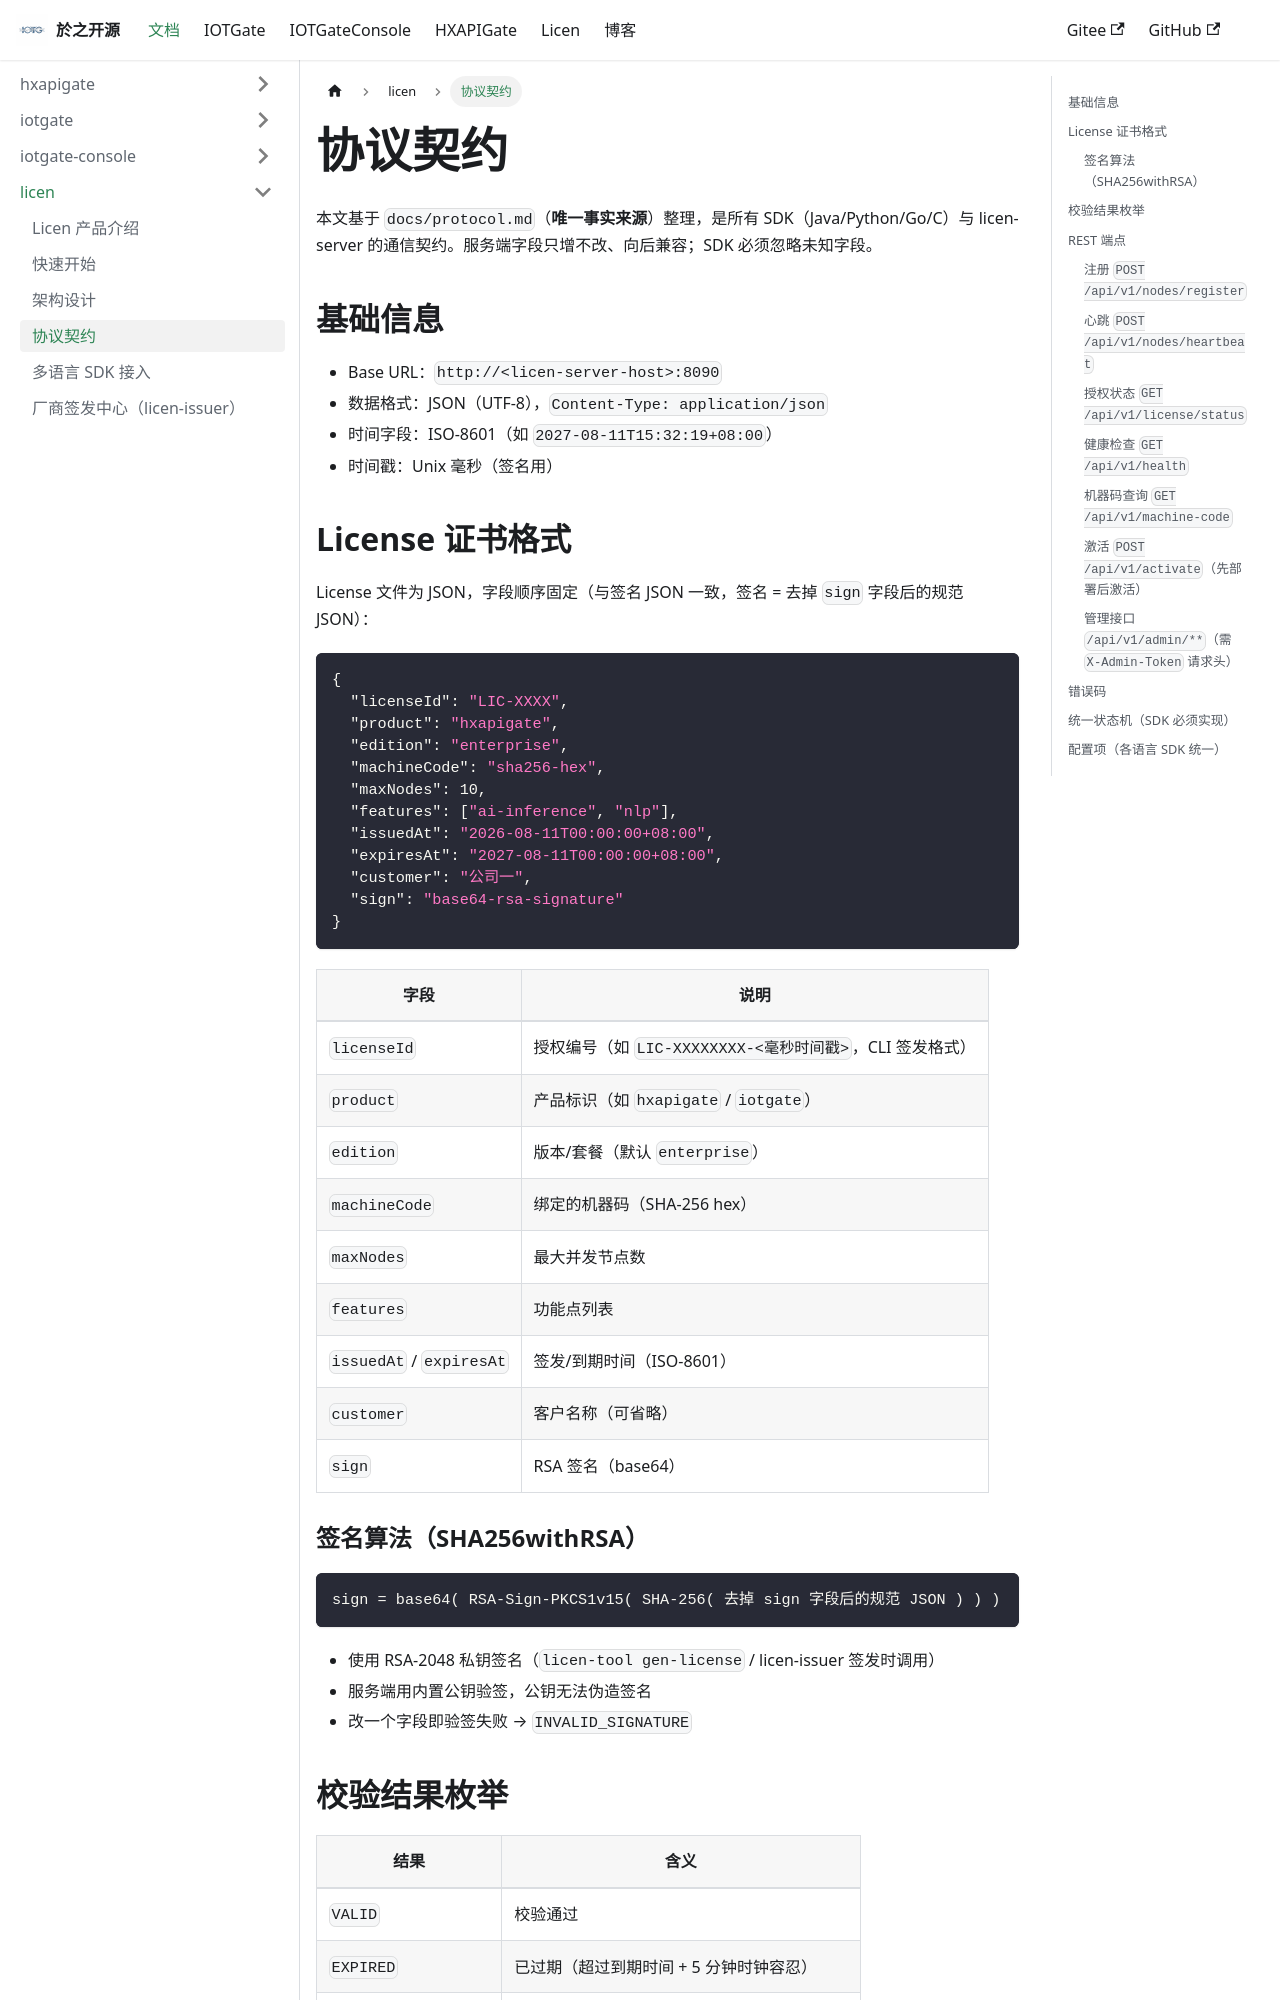

repository: BrianApple/BrianApple.github.io · page: docs/licen/protocol/index.html · generator: docusaurus

---
sidebar_position: 4
---

# 协议契约

本文基于 `docs/protocol.md`（**唯一事实来源**）整理，是所有 SDK（Java/Python/Go/C）与 licen-server 的通信契约。服务端字段只增不改、向后兼容；SDK 必须忽略未知字段。

## 基础信息

- Base URL：`http://<licen-server-host>:8090`
- 数据格式：JSON（UTF-8），`Content-Type: application/json`
- 时间字段：ISO-8601（如 `2027-08-11T15:32:19+08:00`）
- 时间戳：Unix 毫秒（签名用）

## License 证书格式

License 文件为 JSON，字段顺序固定（与签名 JSON 一致，签名 = 去掉 `sign` 字段后的规范 JSON）：

```json
{
  "licenseId": "LIC-XXXX",
  "product": "hxapigate",
  "edition": "enterprise",
  "machineCode": "sha256-hex",
  "maxNodes": 10,
  "features": ["ai-inference", "nlp"],
  "issuedAt": "2026-08-11T00:00:00+08:00",
  "expiresAt": "2027-08-11T00:00:00+08:00",
  "customer": "公司一",
  "sign": "base64-rsa-signature"
}
```

| 字段 | 说明 |
|---|---|
| `licenseId` | 授权编号（如 `LIC-XXXXXXXX-<毫秒时间戳>`，CLI 签发格式） |
| `product` | 产品标识（如 `hxapigate` / `iotgate`） |
| `edition` | 版本/套餐（默认 `enterprise`） |
| `machineCode` | 绑定的机器码（SHA-256 hex） |
| `maxNodes` | 最大并发节点数 |
| `features` | 功能点列表 |
| `issuedAt` / `expiresAt` | 签发/到期时间（ISO-8601） |
| `customer` | 客户名称（可省略） |
| `sign` | RSA 签名（base64） |

### 签名算法（SHA256withRSA）

```
sign = base64( RSA-Sign-PKCS1v15( SHA-256( 去掉 sign 字段后的规范 JSON ) ) )
```

- 使用 RSA-2048 私钥签名（`licen-tool gen-license` / licen-issuer 签发时调用）
- 服务端用内置公钥验签，公钥无法伪造签名
- 改一个字段即验签失败 → `INVALID_SIGNATURE`

## 校验结果枚举

| 结果 | 含义 |
|---|---|
| `VALID` | 校验通过 |
| `EXPIRED` | 已过期（超过到期时间 + 5 分钟时钟容忍） |
| `NOT_YET_VALID` | 尚未生效（早于签发时间 5 分钟以上） |
| `MACHINE_MISMATCH` | 机器码不匹配（License 绑定的机器码 ≠ 本机） |
| `INVALID_SIGNATURE` | 签名无效（被篡改/伪造） |
| `CLOCK_REVERSED` | 时钟回拨 |
| `MISSING` | License 缺失 |

校验顺序：**验签 → 机器码 → 有效期**。

## REST 端点
